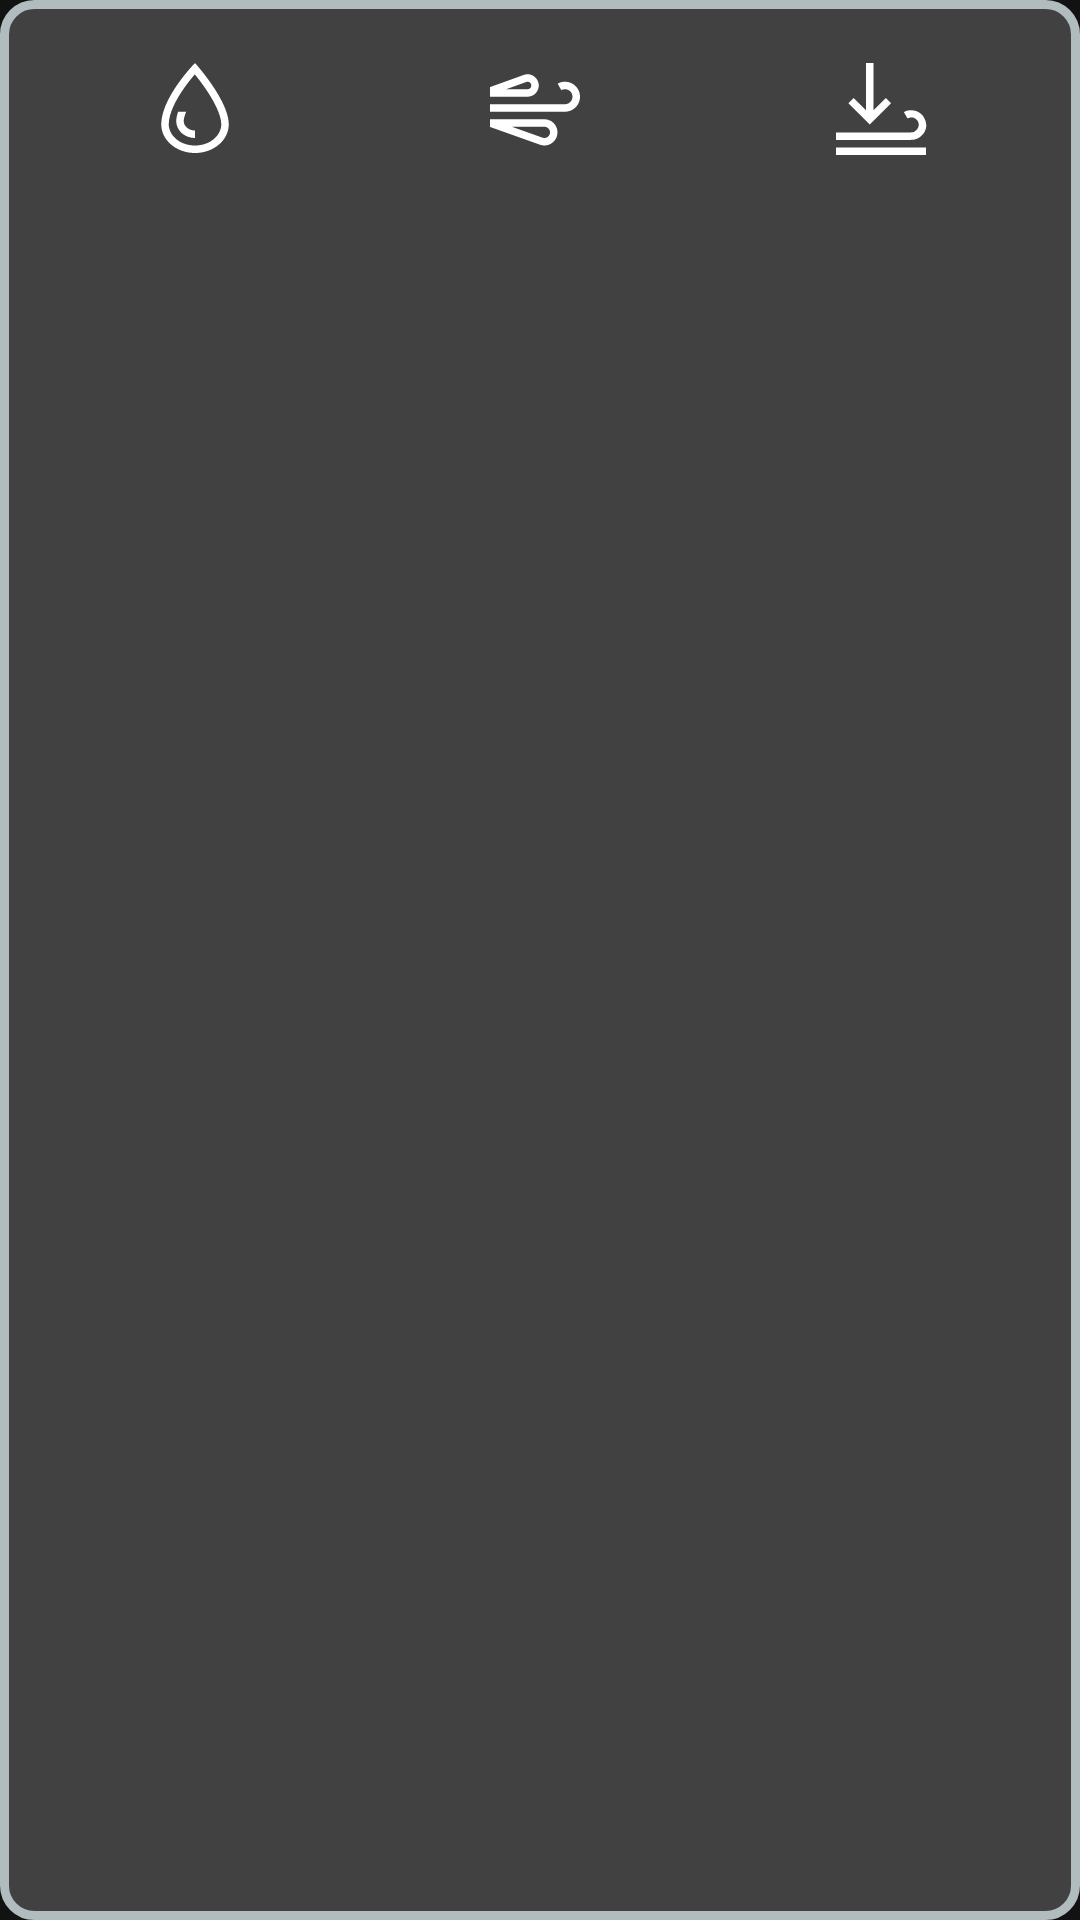

The Android layout XML behind this screen, and the referenced resources:
<!-- AndroidManifest.xml: application theme Theme.WeatherLamza -->
<!-- res/layout/slice_weather_details.xml -->
<?xml version="1.0" encoding="utf-8"?>
<androidx.constraintlayout.widget.ConstraintLayout xmlns:android="http://schemas.android.com/apk/res/android"
    xmlns:app="http://schemas.android.com/apk/res-auto"
    xmlns:tools="http://schemas.android.com/tools"
    android:id="@+id/container"
    android:layout_width="match_parent"
    android:layout_height="wrap_content"
    android:background="@drawable/rounded_corner_background"
    android:padding="@dimen/margin_medium"
    app:layout_constraintTop_toBottomOf="@id/temperature_low">

    <androidx.appcompat.widget.AppCompatImageView
        android:id="@+id/humidity_icon"
        android:layout_width="40dp"
        android:layout_height="40dp"
        android:layout_marginTop="@dimen/margin_medium"
        android:src="@drawable/ic_humidity"
        app:layout_constraintEnd_toEndOf="@id/horizontal_constraint"
        app:layout_constraintStart_toStartOf="parent"
        app:layout_constraintTop_toTopOf="parent" />

    <com.google.android.material.textview.MaterialTextView
        android:id="@+id/humidity"
        android:layout_width="wrap_content"
        android:layout_height="wrap_content"
        android:textColor="@color/white"
        app:layout_constraintEnd_toEndOf="@id/horizontal_constraint"
        app:layout_constraintStart_toStartOf="parent"
        app:layout_constraintTop_toBottomOf="@id/humidity_icon"
        tools:text="33%" />

    <androidx.constraintlayout.widget.Guideline
        android:id="@+id/horizontal_constraint"
        android:layout_width="wrap_content"
        android:layout_height="wrap_content"
        android:orientation="vertical"
        app:layout_constraintGuide_percent="0.33" />

    <androidx.appcompat.widget.AppCompatImageView
        android:id="@+id/wind_icon"
        android:layout_width="@dimen/icon_default"
        android:layout_height="@dimen/icon_default"
        android:layout_marginTop="@dimen/margin_medium"
        android:src="@drawable/ic_wind"
        app:layout_constraintEnd_toEndOf="@id/horizontal_constraint_second"
        app:layout_constraintStart_toStartOf="@id/horizontal_constraint"
        app:layout_constraintTop_toTopOf="parent" />

    <com.google.android.material.textview.MaterialTextView
        android:id="@+id/wind"
        android:layout_width="wrap_content"
        android:layout_height="wrap_content"
        android:textColor="@color/white"
        app:layout_constraintEnd_toEndOf="@id/horizontal_constraint_second"
        app:layout_constraintStart_toStartOf="@id/horizontal_constraint"
        app:layout_constraintTop_toBottomOf="@id/wind_icon"
        tools:text="30 kmh" />

    <androidx.constraintlayout.widget.Guideline
        android:id="@+id/horizontal_constraint_second"
        android:layout_width="wrap_content"
        android:layout_height="wrap_content"
        android:orientation="vertical"
        app:layout_constraintGuide_percent="0.66" />

    <androidx.appcompat.widget.AppCompatImageView
        android:id="@+id/pressure_icon"
        android:layout_width="@dimen/icon_default"
        android:layout_height="@dimen/icon_default"
        android:layout_marginTop="@dimen/margin_medium"
        android:src="@drawable/ic_pressure"
        app:layout_constraintEnd_toEndOf="parent"
        app:layout_constraintStart_toStartOf="@id/horizontal_constraint_second"
        app:layout_constraintTop_toTopOf="parent" />

    <com.google.android.material.textview.MaterialTextView
        android:id="@+id/pressure"
        android:layout_width="wrap_content"
        android:layout_height="wrap_content"
        android:textColor="@color/white"
        app:layout_constraintEnd_toEndOf="parent"
        app:layout_constraintStart_toStartOf="@id/horizontal_constraint_second"
        app:layout_constraintTop_toBottomOf="@id/pressure_icon"
        tools:text="1032 hpa" />

</androidx.constraintlayout.widget.ConstraintLayout>
<!-- resources referenced by this layout -->
<resources>
  <color name="white">#FFFFFFFF</color>
  <dimen name="icon_default">40dp</dimen>
  <dimen name="margin_medium">8dp</dimen>
  <!-- drawable ic_humidity (drawable) -->
  <vector xmlns:android="http://schemas.android.com/apk/res/android"
      android:width="32dp"
      android:height="32dp"
      android:viewportWidth="32"
      android:viewportHeight="32">
      <path
          android:fillColor="#ffffff"
          android:fillType="evenOdd"
          android:pathData="M23,20.364C23,23.181 20.187,26 16,26C11.813,26 9,23.181 9,20.364C9,17.442 10.901,13.802 13.134,10.634C14.144,9.202 15.158,7.955 15.95,7.034C16.757,8.027 17.805,9.379 18.849,10.906C19.938,12.497 20.997,14.24 21.777,15.936C22.571,17.664 23,19.181 23,20.364ZM7,20.364C7,14.927 12.131,8.371 14.645,5.486C15.46,4.55 16,4 16,4C16,4 16.517,4.572 17.304,5.53C19.798,8.567 25,15.487 25,20.364C25,24.581 20.971,28 16,28C11.029,28 7,24.581 7,20.364ZM11.498,17H13.65C13.245,17.924 13,18.8 13,19.545C13,20.69 14.12,22 16,22V24C13.239,24 11,22.006 11,19.545C11,18.725 11.191,17.86 11.498,17Z" />
  </vector>
  <!-- drawable ic_pressure (drawable) -->
  <vector xmlns:android="http://schemas.android.com/apk/res/android"
      android:width="32dp"
      android:height="32dp"
      android:viewportWidth="32"
      android:viewportHeight="32">
      <path
          android:fillColor="#ffffff"
          android:fillType="evenOdd"
          android:pathData="M18.7,14.7L17.3,13.3L14,16.6V4H12V16.6L8.7,13.3L7.3,14.7L13,20.4L18.7,14.7Z" />
      <path
          android:fillColor="#ffffff"
          android:fillType="evenOdd"
          android:pathData="M24,24.5C24.6,24.5 25.2,24.4 25.8,24.1C25.9,24.1 26,24 26,24C26.5,23.7 26.8,23.4 27.2,23C27.6,22.5 27.8,22 28,21.4C28.1,20.8 28.1,20.2 27.9,19.6C27.7,19 27.5,18.5 27.1,18C26.7,17.5 26.2,17.2 25.6,16.9C25.1,16.7 24.6,16.6 24.1,16.6C24,16.6 23.9,16.6 23.8,16.6C23.2,16.6 22.6,16.8 22.1,17.1L23.1,18.8C23.4,18.6 23.7,18.6 24,18.5C24.3,18.5 24.6,18.5 24.9,18.7C25.2,18.8 25.4,19 25.6,19.2C25.8,19.4 25.9,19.7 26,20C26.1,20.3 26.1,20.6 26,20.9C25.9,21.2 25.8,21.5 25.6,21.7C25.4,21.9 25.2,22.1 24.9,22.3C24.6,22.5 24.3,22.5 24,22.5H4V24.5H24Z" />
      <path
          android:fillColor="#ffffff"
          android:pathData="M28,26.5H4V28.5H28V26.5Z" />
  </vector>
  <!-- drawable ic_wind: vector/xml drawable (drawable, 3177 chars, omitted) -->
  <!-- drawable rounded_corner_background (drawable) -->
  <?xml version="1.0" encoding="UTF-8"?>
  <shape xmlns:android="http://schemas.android.com/apk/res/android">
      <solid android:color="#33FFFFFF" />
      <stroke
          android:width="3dp"
          android:color="#B1BCBE" />
      <corners android:radius="10dp" />
      <padding
          android:bottom="0dp"
          android:left="0dp"
          android:right="0dp"
          android:top="0dp" />
  </shape>
  <style name="Theme.WeatherLamza" parent="Theme.MaterialComponents">
          
          <item name="colorPrimary">@color/purple_500</item>
          <item name="colorPrimaryVariant">@color/purple_700</item>
          <item name="colorOnPrimary">@color/white</item>
          
          <item name="colorSecondary">@color/teal_200</item>
          <item name="colorSecondaryVariant">@color/teal_700</item>
          <item name="colorOnSecondary">@color/black</item>
          
          <item name="android:statusBarColor" tools:targetApi="l">?attr/colorPrimaryVariant</item>
          <item name="windowActionBar">false</item>
          <item name="windowNoTitle">true</item>
          
      </style>
  <color name="purple_500">#FF6200EE</color>
  <color name="purple_700">#FF3700B3</color>
  <color name="teal_200">#FF03DAC5</color>
  <color name="teal_700">#FF018786</color>
  <color name="black">#FF000000</color>
</resources>
